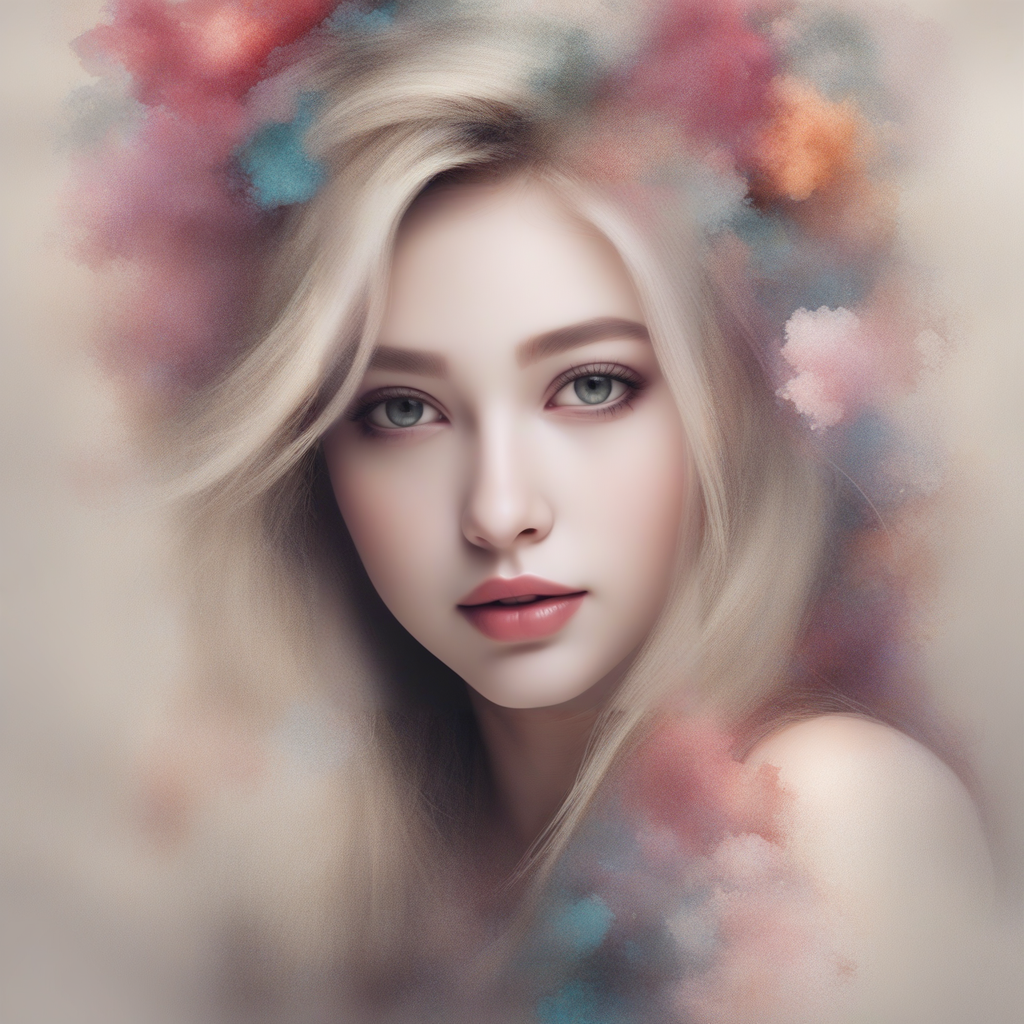
Generation parameters embedded in this image by AUTOMATIC1111 Stable Diffusion web UI or a fork of it (Forge, ...) (PNG 'parameters' text chunk):
a beautiful girl
Steps: 20, Sampler: Euler a, CFG scale: 7, Seed: 676649435, Size: 1024x1024, Model hash: 31e35c80fc, Model: sd_xl_base_1.0, VAE hash: 63aeecb90f, VAE: sdxl_vae.safetensors, ADetailer model: face_yolov8n.pt, ADetailer confidence: 0.3, ADetailer dilate/erode: 4, ADetailer mask blur: 4, ADetailer denoising strength: 0.4, ADetailer inpaint only masked: True, ADetailer inpaint padding: 32, ADetailer version: 23.9.2, Refiner: sd_xl_refiner_1.0 [7440042bbd], Refiner switch at: 0.8, Version: v1.6.0